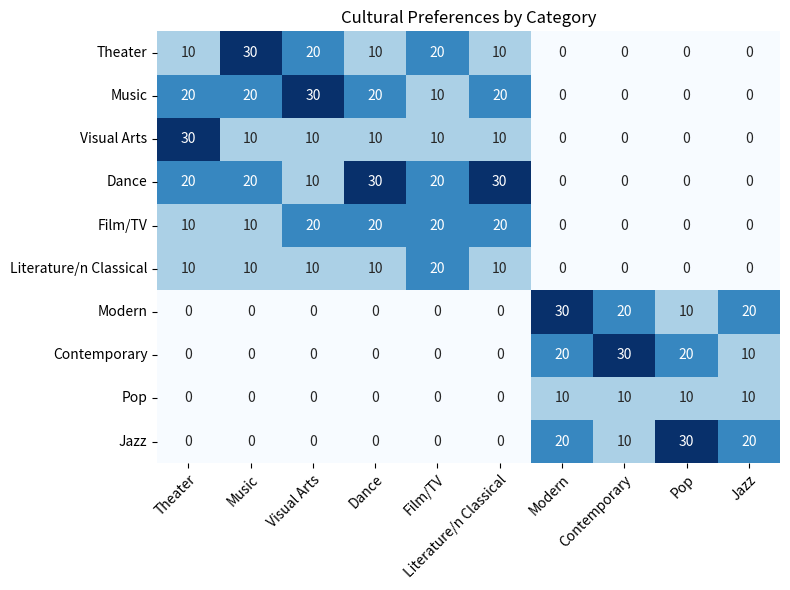

Write Python code to recreate this figure. (Note: this script raises an exception after producing the figure.)

import matplotlib.pyplot as plt
import numpy as np
import pandas as pd
import seaborn as sns

# Load data into a dictionary
data = {'Category': ['Theater', 'Music', 'Visual Arts', 'Dance', 'Film/TV', 'Literature/n Classical', 'Modern', 'Contemporary', 'Pop', 'Jazz'],
        'Theater': [10, 20, 30, 20, 10, 10, 0, 0, 0, 0],
        'Music': [30, 20, 10, 20, 10, 10, 0, 0, 0, 0],
        'Visual Arts': [20, 30, 10, 10, 20, 10, 0, 0, 0, 0],
        'Dance': [10, 20, 10, 30, 20, 10, 0, 0, 0, 0],
        'Film/TV': [20, 10, 10, 20, 20, 20, 0, 0, 0, 0],
        'Literature/n Classical': [10, 20, 10, 30, 20, 10, 0, 0, 0, 0],
        'Modern': [0, 0, 0, 0, 0, 0, 30, 20, 10, 20],
        'Contemporary': [0, 0, 0, 0, 0, 0, 20, 30, 10, 10],
        'Pop': [0, 0, 0, 0, 0, 0, 10, 20, 10, 30],
        'Jazz': [0, 0, 0, 0, 0, 0, 20, 10, 10, 20]}

# Convert dictionary to pandas dataframe
df = pd.DataFrame(data)

# Set figure size
fig = plt.figure(figsize=(8,6))

# Set axes
ax = fig.add_subplot(111)

# Plot heatmap using seaborn
sns.heatmap(df.iloc[:, 1:], ax=ax, cmap='Blues', annot=True, fmt='g', cbar=False)

# Set x and y ticks and labels
ax.set_xticks(np.arange(len(df.columns)-1) + 0.5)
ax.set_yticks(np.arange(len(df)) + 0.5)
ax.set_xticklabels(df.columns[1:], rotation=45, ha='right', rotation_mode='anchor')
ax.set_yticklabels(df['Category'], rotation=0, ha='right')

# Title
plt.title('Cultural Preferences by Category')

# Automatically resize image
fig.tight_layout()

# Save image
plt.savefig('output/final/heatmap/png/20231228-134212_55.png', bbox_inches='tight')

# Clear current image state
plt.clf()
